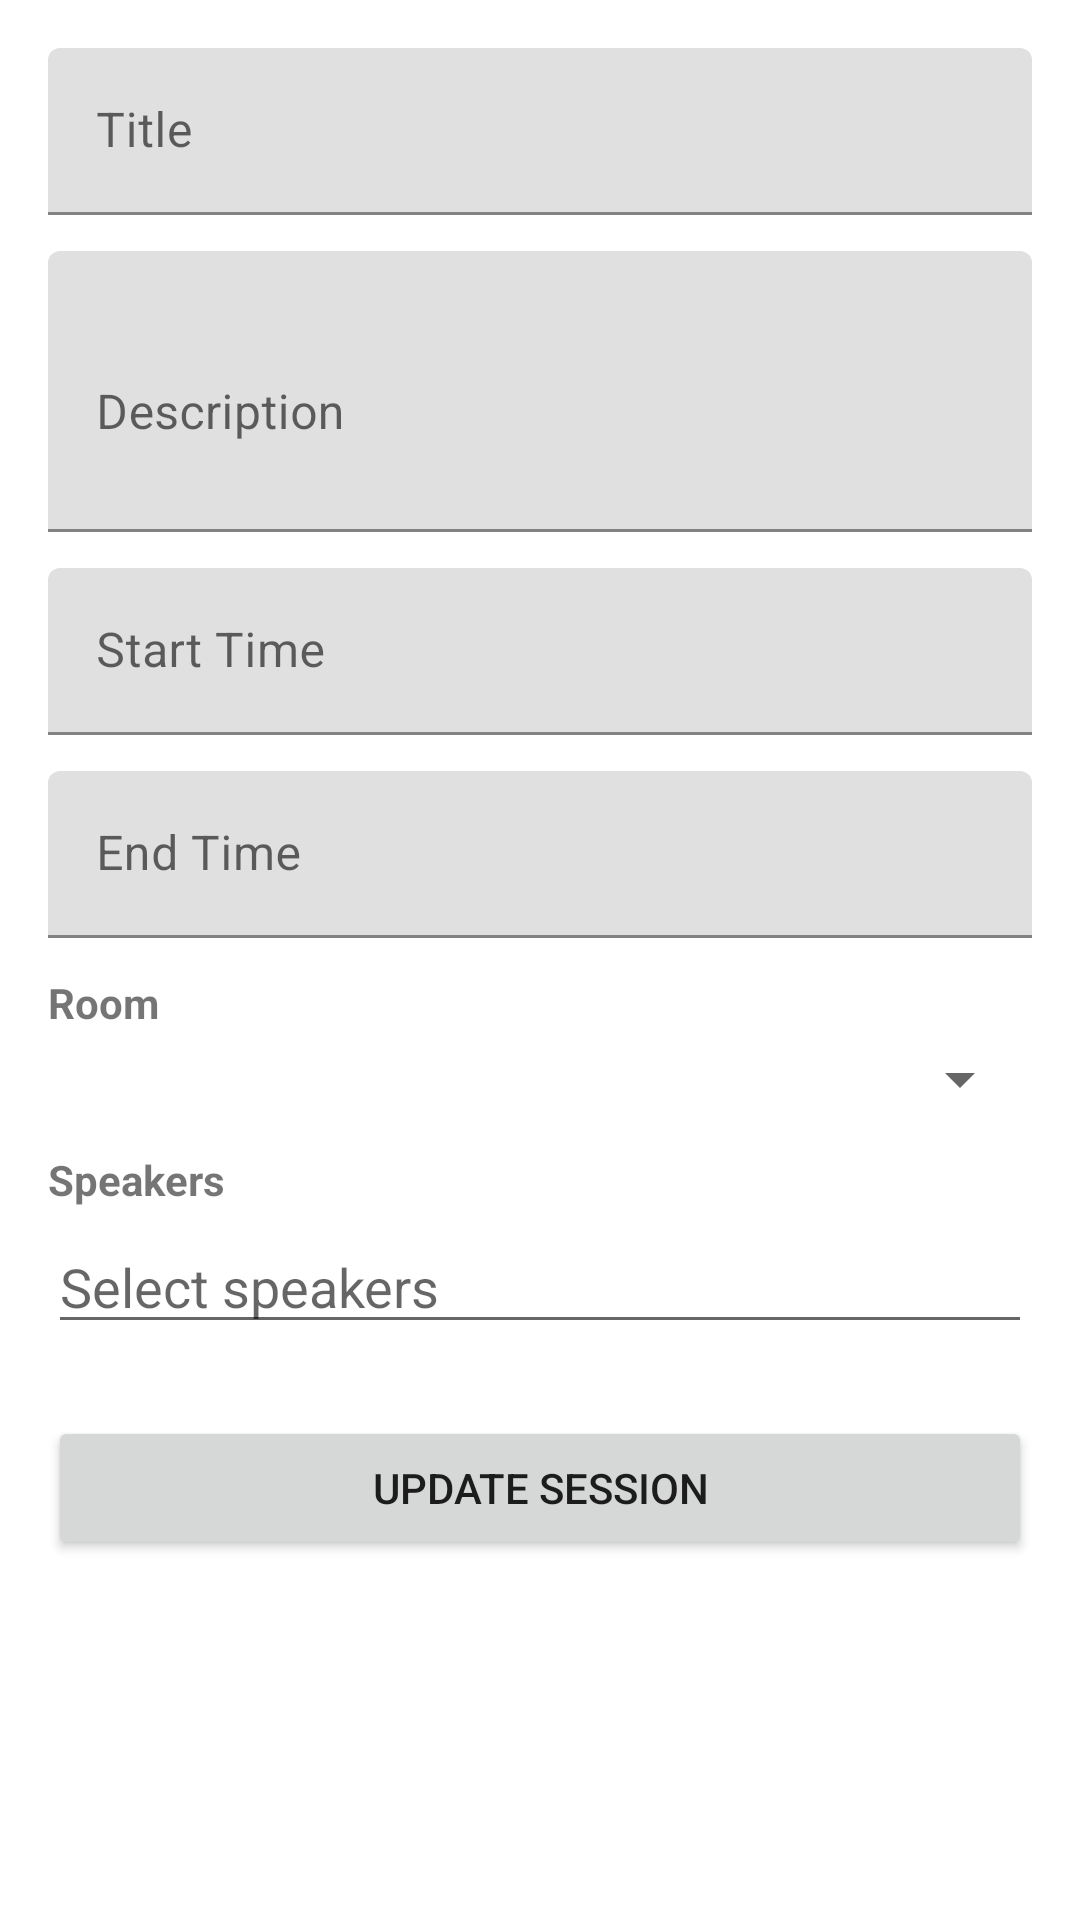

Layout XML and referenced resources for this Android screen:
<!-- AndroidManifest.xml: application theme Theme.MyApplication -->
<!-- res/layout/fragment_edit_session.xml -->
<?xml version="1.0" encoding="utf-8"?>
<androidx.constraintlayout.widget.ConstraintLayout xmlns:android="http://schemas.android.com/apk/res/android"
    xmlns:app="http://schemas.android.com/apk/res-auto"
    xmlns:tools="http://schemas.android.com/tools"
    android:layout_width="match_parent"
    android:layout_height="match_parent"
    tools:context=".ui.admin.sessions.EditSessionAdminFragment">

    <ScrollView
        android:layout_width="0dp"
        android:layout_height="0dp"
        android:fillViewport="true"
        app:layout_constraintTop_toTopOf="parent"
        app:layout_constraintBottom_toBottomOf="parent"
        app:layout_constraintStart_toStartOf="parent"
        app:layout_constraintEnd_toEndOf="parent">

        <LinearLayout
            android:layout_width="match_parent"
            android:layout_height="wrap_content"
            android:orientation="vertical"
            android:padding="16dp">

            <com.google.android.material.textfield.TextInputLayout
                android:layout_width="match_parent"
                android:layout_height="wrap_content"
                android:hint="Title">

                <com.google.android.material.textfield.TextInputEditText
                    android:id="@+id/editTitle"
                    android:layout_width="match_parent"
                    android:layout_height="wrap_content" />
            </com.google.android.material.textfield.TextInputLayout>

            <com.google.android.material.textfield.TextInputLayout
                android:layout_width="match_parent"
                android:layout_height="wrap_content"
                android:hint="Description"
                android:layout_marginTop="12dp">

                <com.google.android.material.textfield.TextInputEditText
                    android:id="@+id/editDescription"
                    android:layout_width="match_parent"
                    android:layout_height="wrap_content"
                    android:inputType="textMultiLine"
                    android:minLines="3" />
            </com.google.android.material.textfield.TextInputLayout>

            <com.google.android.material.textfield.TextInputLayout
                android:layout_width="match_parent"
                android:layout_height="wrap_content"
                android:hint="Start Time"
                android:layout_marginTop="12dp">

                <com.google.android.material.textfield.TextInputEditText
                    android:id="@+id/editStartTime"
                    android:layout_width="match_parent"
                    android:layout_height="wrap_content"
                    android:focusable="false" />
            </com.google.android.material.textfield.TextInputLayout>

            <com.google.android.material.textfield.TextInputLayout
                android:layout_width="match_parent"
                android:layout_height="wrap_content"
                android:hint="End Time"
                android:layout_marginTop="12dp">

                <com.google.android.material.textfield.TextInputEditText
                    android:id="@+id/editEndTime"
                    android:layout_width="match_parent"
                    android:layout_height="wrap_content"
                    android:focusable="false" />
            </com.google.android.material.textfield.TextInputLayout>

            <TextView
                android:id="@+id/editRoomLabel"
                android:layout_width="wrap_content"
                android:layout_height="wrap_content"
                android:text="Room"
                android:textStyle="bold"
                android:layout_marginTop="12dp" />

            <Spinner
                android:id="@+id/editRoomSpinner"
                android:layout_width="match_parent"
                android:layout_height="wrap_content"
                android:layout_marginTop="4dp" />

            <TextView
                android:id="@+id/editSpeakersLabel"
                android:layout_width="wrap_content"
                android:layout_height="wrap_content"
                android:text="Speakers"
                android:textStyle="bold"
                android:layout_marginTop="12dp" />

            <MultiAutoCompleteTextView
                android:id="@+id/editMultiSpeakerSelect"
                android:layout_width="match_parent"
                android:layout_height="wrap_content"
                android:hint="Select speakers"
                android:inputType="textAutoComplete"
                android:layout_marginTop="4dp" />

            <Button
                android:id="@+id/btnUpdateSession"
                android:layout_width="match_parent"
                android:layout_height="wrap_content"
                android:text="Update Session"
                android:layout_marginTop="24dp" />
        </LinearLayout>
    </ScrollView>
</androidx.constraintlayout.widget.ConstraintLayout>
<!-- resources referenced by this layout -->
<resources>
  <style name="Theme.MyApplication" parent="Theme.MaterialComponents.DayNight.NoActionBar">
          
          <item name="colorPrimary">@color/blue_800</item>
          <item name="colorPrimaryVariant">@color/blue_900</item>
          <item name="colorOnPrimary">@color/white</item>
          
          <item name="colorSecondary">@color/teal_200</item>
          <item name="colorSecondaryVariant">@color/teal_700</item>
          <item name="colorOnSecondary">@color/black</item>
  
          <item name="android:windowFullscreen">false</item>
      </style>
  <color name="blue_800">#1565C0</color>
  <color name="blue_900">#0D47A1</color>
  <color name="white">#FFFFFFFF</color>
  <color name="teal_200">#FF03DAC5</color>
  <color name="teal_700">#FF018786</color>
  <color name="black">#FF000000</color>
</resources>
